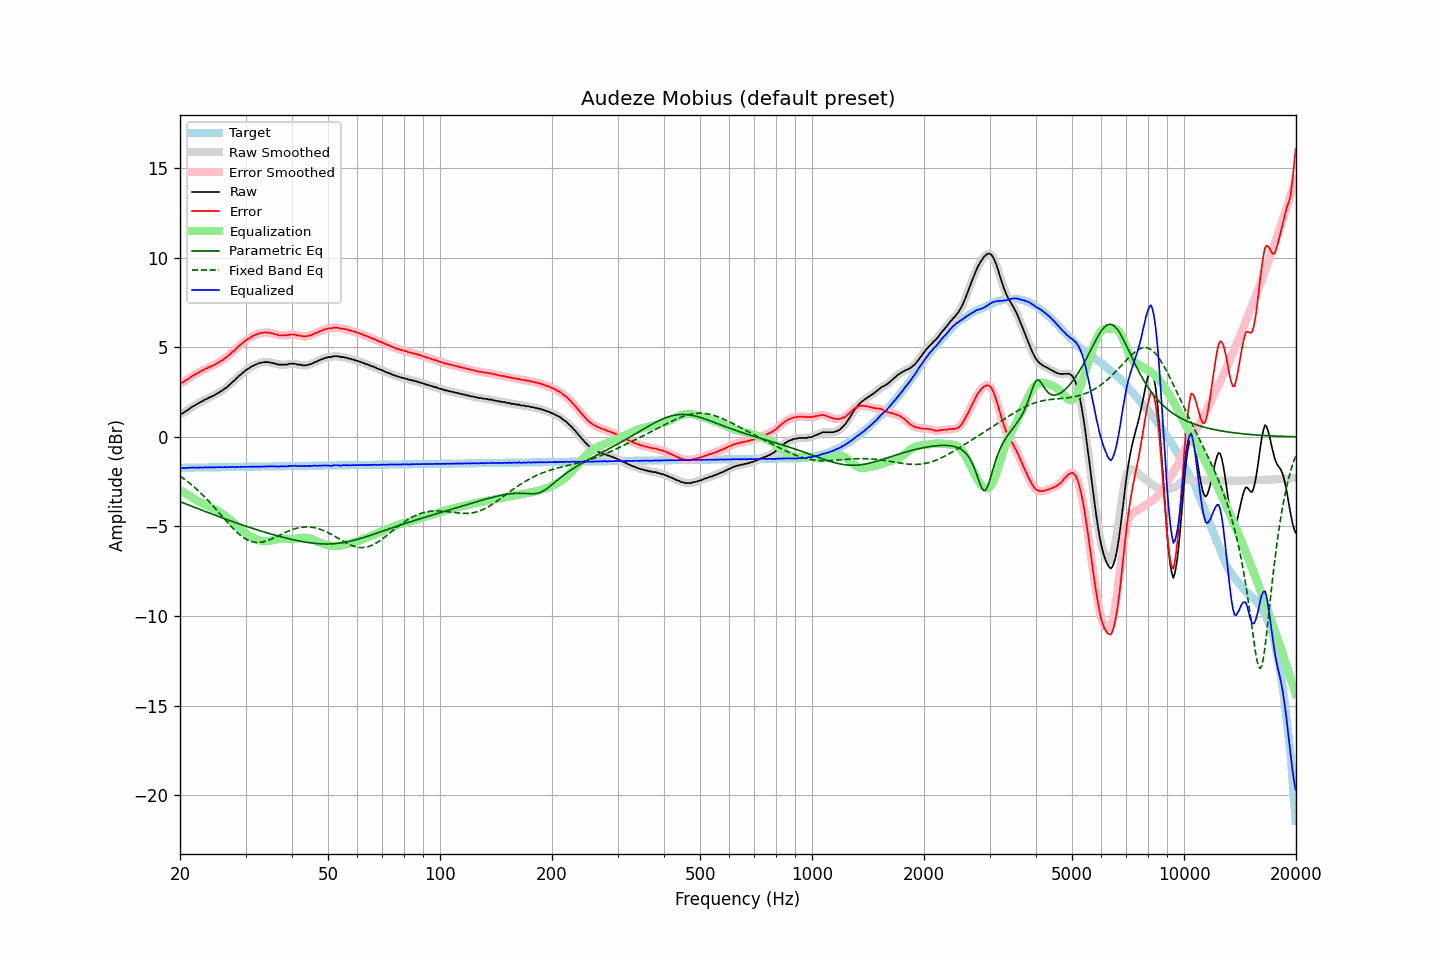

Values plotted in this chart, from the file beside it:
frequency, raw, error, smoothed, error_smoothed, equalization, parametric_eq, fixed_band_eq, equalized_raw, equalized_smoothed, target
20.00, 1.27, 3.00, 1.27, 2.99, -2.97, -3.61, -2.19, -1.70, -1.71, -1.73
20.20, 1.29, 3.02, 1.30, 3.03, -3.03, -3.65, -2.25, -1.73, -1.72, -1.73
20.40, 1.33, 3.06, 1.35, 3.07, -3.08, -3.68, -2.31, -1.75, -1.73, -1.72
20.61, 1.40, 3.12, 1.39, 3.12, -3.13, -3.72, -2.38, -1.73, -1.74, -1.72
20.81, 1.45, 3.18, 1.45, 3.17, -3.19, -3.76, -2.44, -1.73, -1.73, -1.72
21.02, 1.51, 3.23, 1.52, 3.24, -3.24, -3.79, -2.51, -1.73, -1.73, -1.72
21.23, 1.57, 3.29, 1.58, 3.30, -3.30, -3.83, -2.58, -1.72, -1.72, -1.72
21.44, 1.64, 3.36, 1.64, 3.36, -3.35, -3.86, -2.66, -1.70, -1.71, -1.72
21.66, 1.70, 3.42, 1.70, 3.41, -3.41, -3.90, -2.73, -1.70, -1.71, -1.72
21.87, 1.74, 3.46, 1.75, 3.47, -3.46, -3.93, -2.81, -1.72, -1.71, -1.71
22.09, 1.80, 3.52, 1.80, 3.51, -3.52, -3.97, -2.89, -1.71, -1.71, -1.71
22.31, 1.85, 3.57, 1.86, 3.57, -3.57, -4.00, -2.97, -1.71, -1.71, -1.71
22.54, 1.90, 3.61, 1.91, 3.62, -3.62, -4.03, -3.06, -1.71, -1.71, -1.71
22.76, 1.96, 3.67, 1.95, 3.66, -3.66, -4.07, -3.14, -1.70, -1.71, -1.71
22.99, 1.99, 3.70, 2.01, 3.71, -3.71, -4.10, -3.23, -1.72, -1.71, -1.71
23.22, 2.05, 3.76, 2.05, 3.76, -3.76, -4.14, -3.32, -1.70, -1.71, -1.71
23.45, 2.10, 3.81, 2.10, 3.80, -3.80, -4.17, -3.41, -1.70, -1.70, -1.70
23.69, 2.13, 3.84, 2.14, 3.85, -3.84, -4.21, -3.51, -1.71, -1.70, -1.70
23.92, 2.19, 3.90, 2.19, 3.89, -3.89, -4.24, -3.60, -1.69, -1.70, -1.70
24.16, 2.22, 3.92, 2.23, 3.93, -3.93, -4.28, -3.70, -1.70, -1.70, -1.70
24.40, 2.27, 3.97, 2.27, 3.97, -3.97, -4.31, -3.80, -1.70, -1.70, -1.70
24.65, 2.30, 4.00, 2.31, 4.01, -4.01, -4.34, -3.90, -1.71, -1.70, -1.70
24.89, 2.36, 4.06, 2.36, 4.06, -4.06, -4.38, -4.00, -1.70, -1.70, -1.70
25.14, 2.41, 4.11, 2.41, 4.11, -4.11, -4.41, -4.10, -1.69, -1.69, -1.69
25.39, 2.46, 4.16, 2.47, 4.16, -4.16, -4.44, -4.20, -1.69, -1.69, -1.69
25.65, 2.52, 4.22, 2.52, 4.21, -4.21, -4.48, -4.31, -1.69, -1.69, -1.69
25.91, 2.57, 4.26, 2.58, 4.27, -4.27, -4.51, -4.41, -1.70, -1.69, -1.69
26.16, 2.64, 4.32, 2.64, 4.33, -4.33, -4.54, -4.51, -1.69, -1.69, -1.69
26.43, 2.71, 4.40, 2.70, 4.39, -4.39, -4.58, -4.62, -1.68, -1.69, -1.69
26.69, 2.76, 4.45, 2.77, 4.46, -4.46, -4.61, -4.72, -1.70, -1.69, -1.69
26.96, 2.84, 4.53, 2.84, 4.53, -4.53, -4.64, -4.82, -1.69, -1.69, -1.69
27.23, 2.92, 4.61, 2.93, 4.61, -4.61, -4.67, -4.92, -1.69, -1.68, -1.68
27.50, 3.01, 4.70, 3.01, 4.69, -4.69, -4.70, -5.01, -1.67, -1.68, -1.68
27.77, 3.09, 4.78, 3.09, 4.77, -4.77, -4.74, -5.11, -1.67, -1.68, -1.68
28.05, 3.15, 4.83, 3.17, 4.85, -4.85, -4.77, -5.20, -1.70, -1.68, -1.68
28.33, 3.26, 4.94, 3.25, 4.93, -4.93, -4.80, -5.29, -1.67, -1.68, -1.68
28.62, 3.33, 5.01, 3.34, 5.02, -5.02, -4.83, -5.37, -1.68, -1.68, -1.68
28.90, 3.43, 5.11, 3.43, 5.10, -5.10, -4.86, -5.45, -1.66, -1.67, -1.68
29.19, 3.49, 5.17, 3.50, 5.18, -5.17, -4.89, -5.52, -1.68, -1.67, -1.67
29.48, 3.58, 5.26, 3.58, 5.25, -5.25, -4.92, -5.59, -1.66, -1.67, -1.67
29.78, 3.64, 5.31, 3.65, 5.32, -5.32, -4.95, -5.65, -1.68, -1.67, -1.67
30.08, 3.72, 5.39, 3.72, 5.39, -5.39, -4.98, -5.70, -1.66, -1.67, -1.67
30.38, 3.78, 5.45, 3.78, 5.45, -5.45, -5.01, -5.75, -1.67, -1.67, -1.67
30.68, 3.83, 5.50, 3.84, 5.51, -5.51, -5.04, -5.79, -1.67, -1.67, -1.67
30.99, 3.89, 5.56, 3.89, 5.56, -5.56, -5.07, -5.83, -1.67, -1.67, -1.67
31.30, 3.95, 5.62, 3.95, 5.61, -5.61, -5.10, -5.85, -1.66, -1.67, -1.66
31.61, 3.99, 5.66, 3.99, 5.66, -5.66, -5.13, -5.87, -1.66, -1.66, -1.66
31.93, 4.03, 5.69, 4.04, 5.70, -5.70, -5.16, -5.89, -1.67, -1.66, -1.66
32.24, 4.07, 5.73, 4.08, 5.74, -5.73, -5.19, -5.89, -1.66, -1.66, -1.66
32.57, 4.11, 5.77, 4.11, 5.77, -5.77, -5.22, -5.89, -1.65, -1.66, -1.66
32.89, 4.13, 5.79, 4.13, 5.79, -5.79, -5.24, -5.88, -1.66, -1.66, -1.66
33.22, 4.14, 5.80, 4.15, 5.81, -5.81, -5.27, -5.87, -1.66, -1.66, -1.66
33.55, 4.17, 5.83, 4.17, 5.82, -5.82, -5.30, -5.85, -1.65, -1.66, -1.65
33.89, 4.17, 5.83, 4.18, 5.83, -5.83, -5.33, -5.83, -1.65, -1.65, -1.65
34.23, 4.17, 5.83, 4.18, 5.83, -5.82, -5.35, -5.80, -1.65, -1.65, -1.65
34.57, 4.17, 5.82, 4.17, 5.82, -5.82, -5.38, -5.77, -1.64, -1.65, -1.65
34.92, 4.15, 5.80, 4.16, 5.81, -5.80, -5.40, -5.73, -1.65, -1.64, -1.65
35.27, 4.13, 5.78, 4.14, 5.78, -5.78, -5.43, -5.69, -1.65, -1.65, -1.65
35.62, 4.12, 5.77, 4.12, 5.76, -5.76, -5.46, -5.65, -1.64, -1.64, -1.65
35.97, 4.08, 5.73, 4.09, 5.74, -5.74, -5.48, -5.61, -1.66, -1.65, -1.65
... 635 more rows
